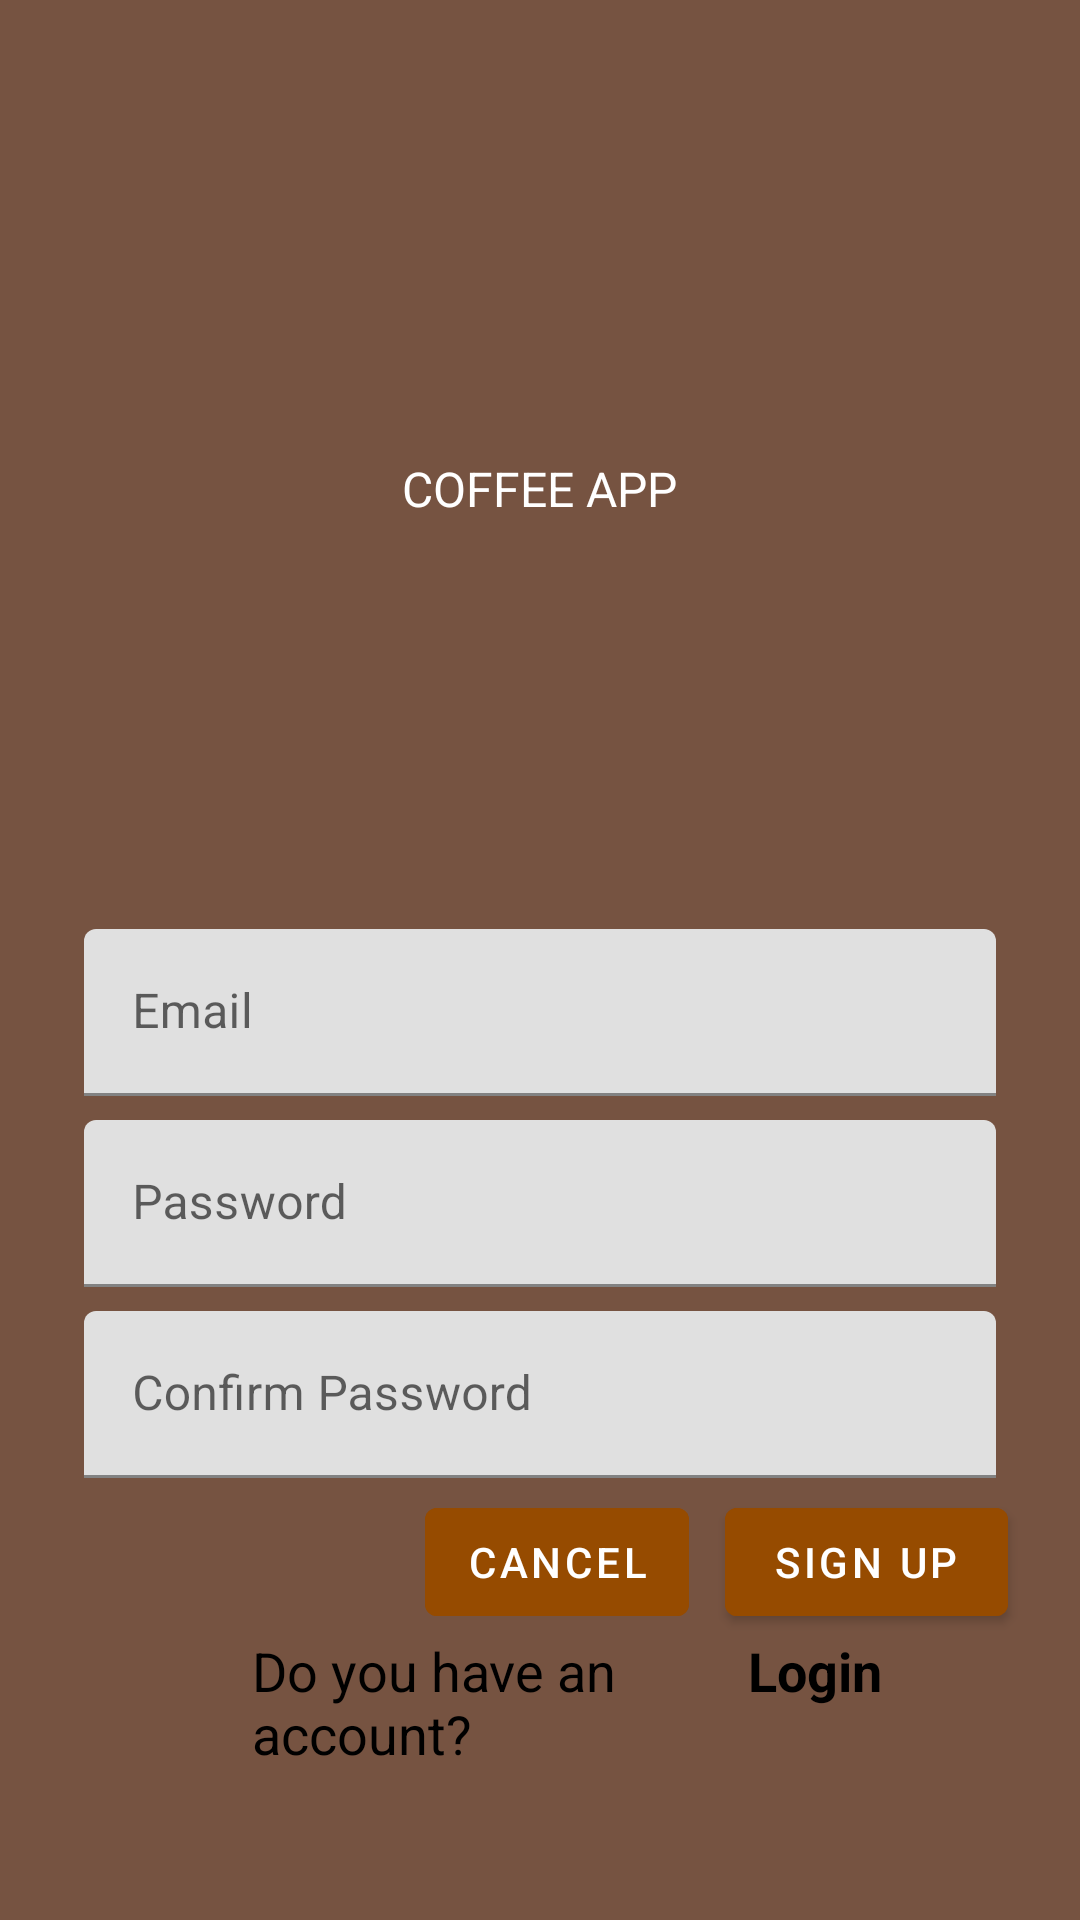

Here is an Android app screen rendered from its layout file. Give the layout XML and the strings, colors and styles it references.
<!-- AndroidManifest.xml: application theme Theme.CoffeeOrdering -->
<!-- res/layout/fragment_sign_up.xml -->
<?xml version="1.0" encoding="utf-8"?>
<ScrollView xmlns:android="http://schemas.android.com/apk/res/android"
xmlns:app="http://schemas.android.com/apk/res-auto"
xmlns:tools="http://schemas.android.com/tools"
android:layout_width="match_parent"
android:layout_height="match_parent"
android:background="#765341"
tools:context=".loginsignup.SignUpFragment">

<LinearLayout
    android:layout_width="match_parent"
    android:layout_height="wrap_content"
    android:clipChildren="false"
    android:clipToPadding="false"
    android:orientation="vertical"
    android:padding="24dp"
    android:paddingTop="16dp">

    <ImageView
        android:layout_width="64dp"
        android:layout_height="64dp"
        android:layout_gravity="center_horizontal"
        android:layout_marginTop="48dp"
        android:layout_marginBottom="16dp"
        android:src="@drawable/coffe1" />

    <TextView
        android:layout_width="wrap_content"
        android:layout_height="wrap_content"
        android:layout_gravity="center_horizontal"
        android:layout_marginBottom="132dp"
        android:text="Coffee App"
        android:textColor="@color/white"
        android:textAllCaps="true"
        android:textSize="16sp" />

    <com.google.android.material.textfield.TextInputLayout
        android:layout_width="match_parent"
        android:layout_height="wrap_content"
        android:layout_margin="4dp"
        android:hint="Email">

        <com.google.android.material.textfield.TextInputEditText
            android:id="@+id/emailSignup"
            android:layout_width="match_parent"
            android:layout_height="wrap_content"
            app:errorEnabled="true" />
    </com.google.android.material.textfield.TextInputLayout>

    <com.google.android.material.textfield.TextInputLayout
        android:id="@+id/password_text_input"
        android:layout_width="match_parent"
        android:layout_height="wrap_content"
        android:layout_margin="4dp"
        android:hint="Password">

        <com.google.android.material.textfield.TextInputEditText

            android:id="@+id/passwordSignup"
            android:layout_width="match_parent"
            android:layout_height="wrap_content"
            android:inputType="textPassword" />
    </com.google.android.material.textfield.TextInputLayout>

    <com.google.android.material.textfield.TextInputLayout
        android:id="@+id/confirm_password_text_input"
        android:layout_width="match_parent"
        android:layout_height="wrap_content"
        android:layout_margin="4dp"
        android:hint="Confirm Password">

        <com.google.android.material.textfield.TextInputEditText
            android:id="@+id/confirmPasswordSignup"
            android:layout_width="match_parent"
            android:layout_height="wrap_content"
            android:inputType="textPassword" />
    </com.google.android.material.textfield.TextInputLayout>

    <RelativeLayout
        android:layout_width="match_parent"
        android:layout_height="wrap_content">

        <com.google.android.material.button.MaterialButton
            android:id="@+id/sign_up_button"
            android:layout_width="wrap_content"
            android:layout_height="wrap_content"
            android:layout_alignParentEnd="true"
            android:layout_alignParentRight="true"
            android:backgroundTint="@color/brown"
            android:text="Sign Up" />

        <com.google.android.material.button.MaterialButton
            android:id="@+id/cancel_button"
            style="@style/Widget.MaterialComponents.Button.TextButton"
            android:layout_width="wrap_content"
            android:layout_height="wrap_content"
            android:layout_marginEnd="12dp"
            android:layout_marginRight="12dp"
            android:textColor="@color/white"
            android:backgroundTint="@color/brown"
            android:layout_toStartOf="@id/sign_up_button"
            android:layout_toLeftOf="@id/sign_up_button"
            android:text="Cancel" />

    </RelativeLayout>

    <LinearLayout
        android:id="@+id/linearLayout"
        android:layout_width="match_parent"
        android:layout_height="wrap_content"
        android:orientation="horizontal"
        >

        <TextView
            android:id="@+id/textView"
            android:layout_width="match_parent"
            android:layout_height="wrap_content"
            android:layout_marginLeft="60dp"
            android:layout_weight="1"
            android:text="Do you have an account?"
            android:textColor="@color/black"
            android:textSize="18sp" />

        <TextView
            android:id="@+id/textViewLogin"
            android:layout_width="match_parent"
            android:layout_height="wrap_content"
            android:layout_weight="2.6"
            android:text="Login"
            android:onClick="goToLogin"
            android:textColor="@color/black"
            android:textSize="18sp"
            android:textStyle="bold" />

    </LinearLayout>

</LinearLayout>

</ScrollView>
<!-- resources referenced by this layout -->
<resources>
  <color name="black">#FF000000</color>
  <color name="brown">#964B00</color>
  <color name="white">#FFFFFFFF</color>
  <style name="Theme.CoffeeOrdering" parent="Theme.MaterialComponents.DayNight.NoActionBar">
          
          <item name="colorPrimary">@color/purple_500</item>
          <item name="colorPrimaryVariant">@color/purple_700</item>
          <item name="colorOnPrimary">@color/white</item>
          
          <item name="colorSecondary">@color/teal_200</item>
          <item name="colorSecondaryVariant">@color/teal_700</item>
          <item name="colorOnSecondary">@color/black</item>
          
          <item name="android:statusBarColor">?attr/colorPrimaryVariant</item>
  
          <item name="windowActionBar">false</item>
          <item name="windowNoTitle">true</item>
  
          
          
      </style>
  <color name="purple_500">#FF6200EE</color>
  <color name="purple_700">#FF3700B3</color>
  <color name="teal_200">#FF03DAC5</color>
  <color name="teal_700">#FF018786</color>
</resources>
